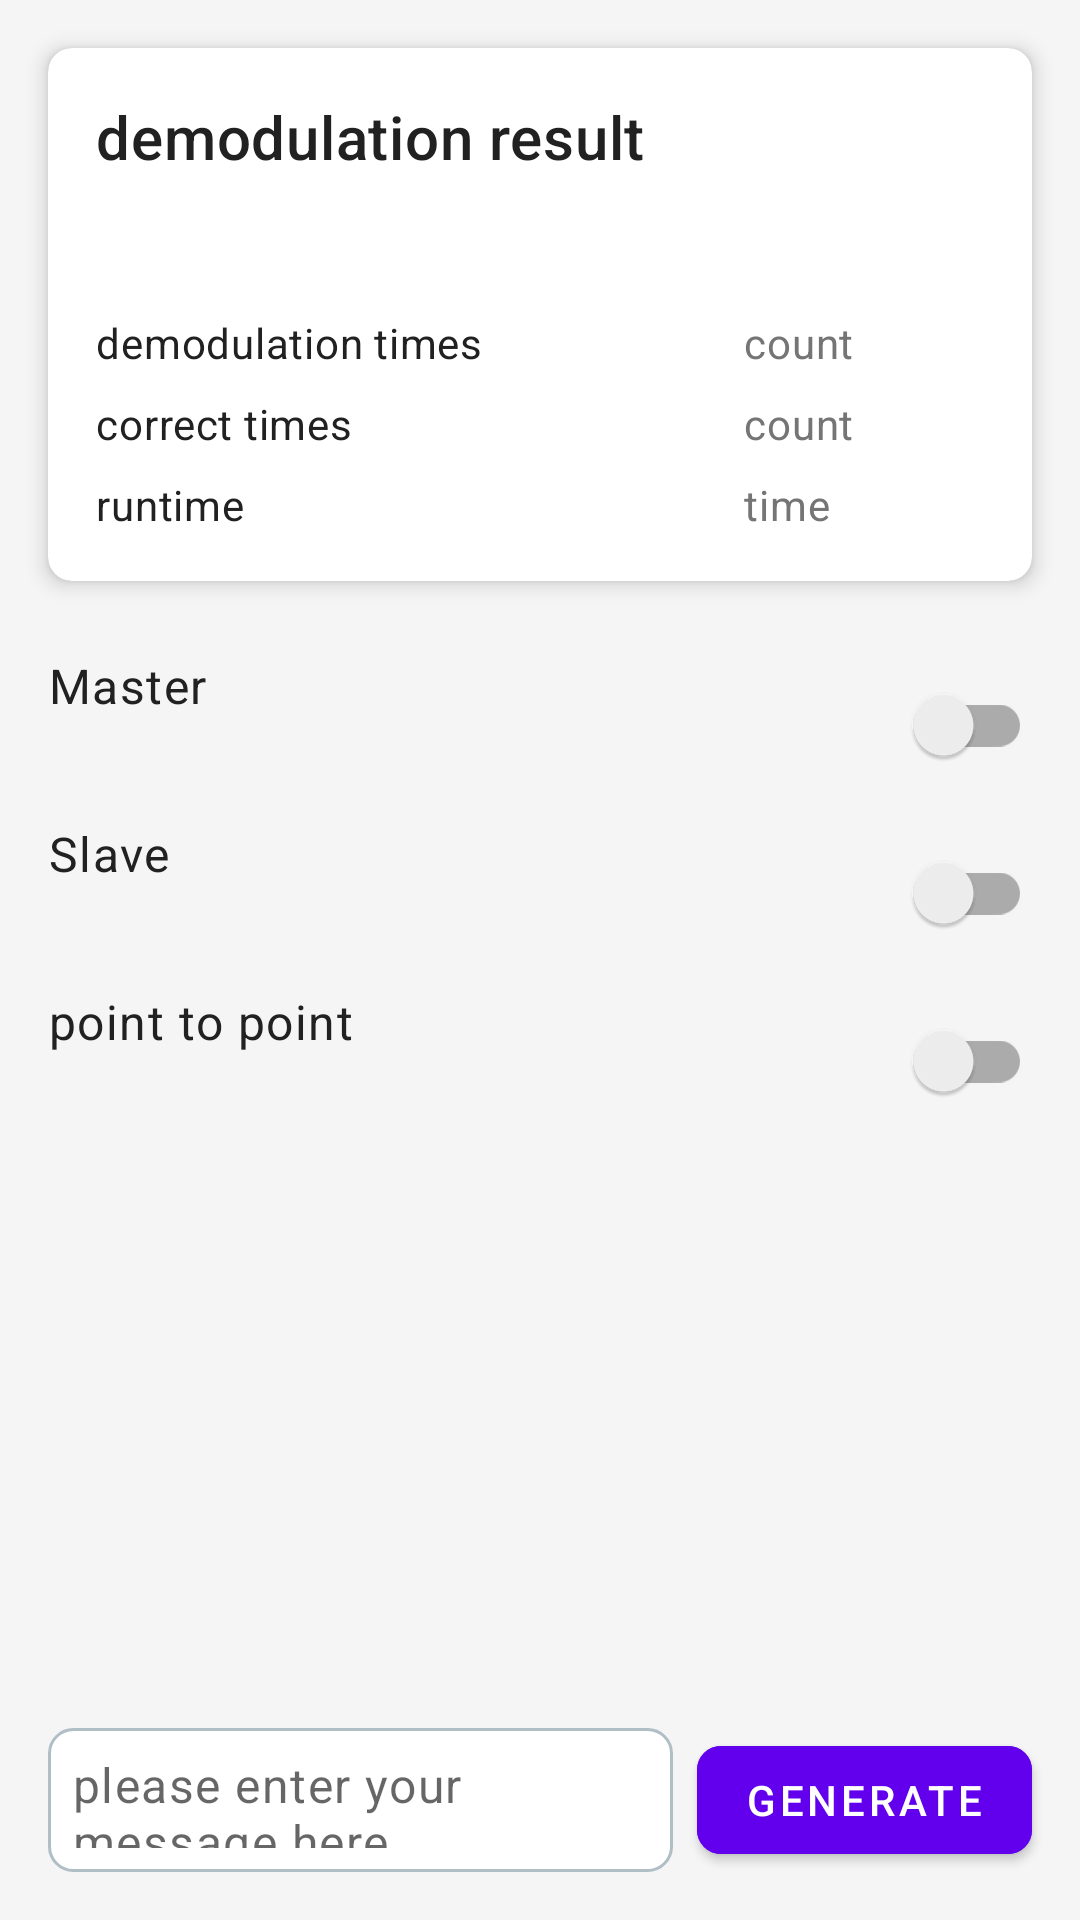

Produce the Android XML layout that renders to this screen, including the resource entries it uses.
<!-- AndroidManifest.xml: application theme AppTheme -->
<!-- res/layout/activity_main.xml -->
<?xml version="1.0" encoding="utf-8"?>
<androidx.constraintlayout.widget.ConstraintLayout
    xmlns:android="http://schemas.android.com/apk/res/android"
    xmlns:app="http://schemas.android.com/apk/res-auto"
    xmlns:tools="http://schemas.android.com/tools"
    android:layout_width="match_parent"
    android:layout_height="match_parent"
    android:background="#F5F5F5"
    tools:context=".MainActivity">

    
    <androidx.cardview.widget.CardView
        android:id="@+id/result_card"
        android:layout_width="0dp"
        android:layout_height="wrap_content"
        android:layout_margin="16dp"
        app:cardCornerRadius="8dp"
        app:cardElevation="4dp"
        app:layout_constraintTop_toTopOf="parent"
        app:layout_constraintStart_toStartOf="parent"
        app:layout_constraintEnd_toEndOf="parent">

        <androidx.constraintlayout.widget.ConstraintLayout
            android:layout_width="match_parent"
            android:layout_height="wrap_content"
            android:padding="16dp">

            <TextView
                android:id="@+id/title_demodulation_result"
                android:layout_width="0dp"
                android:layout_height="wrap_content"
                android:text="@string/demodulation_result"
                android:textAppearance="?attr/textAppearanceHeadline6"
                android:textColor="#212121"
                app:layout_constraintTop_toTopOf="parent"
                app:layout_constraintStart_toStartOf="parent"
                app:layout_constraintEnd_toEndOf="parent" />

            <TextView
                android:id="@+id/tv_result"
                android:layout_width="0dp"
                android:layout_height="wrap_content"
                android:layout_marginTop="8dp"
                android:textAppearance="?attr/textAppearanceBody1"
                android:textColor="#757575"
                app:layout_constraintTop_toBottomOf="@id/title_demodulation_result"
                app:layout_constraintStart_toStartOf="parent"
                app:layout_constraintEnd_toEndOf="parent" />

            <TextView
                android:id="@+id/text_demodulation_count"
                android:layout_width="0dp"
                android:layout_height="wrap_content"
                android:layout_marginTop="16dp"
                android:text="@string/demodulation_times"
                android:textAppearance="?attr/textAppearanceBody2"
                android:textColor="#212121"
                app:layout_constraintTop_toBottomOf="@id/tv_result"
                app:layout_constraintStart_toStartOf="parent"
                app:layout_constraintEnd_toStartOf="@id/tv_count_demodulation" />

            <TextView
                android:id="@+id/tv_count_demodulation"
                android:layout_width="80dp"
                android:layout_height="wrap_content"
                android:text="@string/count"
                android:textAppearance="?attr/textAppearanceBody2"
                android:textColor="#757575"
                app:layout_constraintTop_toTopOf="@id/text_demodulation_count"
                app:layout_constraintEnd_toEndOf="parent" />

            <TextView
                android:id="@+id/textView4"
                android:layout_width="0dp"
                android:layout_height="wrap_content"
                android:layout_marginTop="8dp"
                android:text="@string/correct_times"
                android:textAppearance="?attr/textAppearanceBody2"
                android:textColor="#212121"
                app:layout_constraintTop_toBottomOf="@id/text_demodulation_count"
                app:layout_constraintStart_toStartOf="parent"
                app:layout_constraintEnd_toStartOf="@id/tv_count_correct" />

            <TextView
                android:id="@+id/tv_count_correct"
                android:layout_width="80dp"
                android:layout_height="wrap_content"
                android:text="@string/count"
                android:textAppearance="?attr/textAppearanceBody2"
                android:textColor="#757575"
                app:layout_constraintTop_toTopOf="@id/textView4"
                app:layout_constraintEnd_toEndOf="parent" />

            <TextView
                android:id="@+id/text_run_time"
                android:layout_width="0dp"
                android:layout_height="wrap_content"
                android:layout_marginTop="8dp"
                android:text="@string/runtime"
                android:textAppearance="?attr/textAppearanceBody2"
                android:textColor="#212121"
                app:layout_constraintTop_toBottomOf="@id/textView4"
                app:layout_constraintStart_toStartOf="parent"
                app:layout_constraintEnd_toStartOf="@id/tv_app_duration" />

            <TextView
                android:id="@+id/tv_app_duration"
                android:layout_width="80dp"
                android:layout_height="wrap_content"
                android:text="@string/time"
                android:textAppearance="?attr/textAppearanceBody2"
                android:textColor="#757575"
                app:layout_constraintTop_toTopOf="@id/text_run_time"
                app:layout_constraintEnd_toEndOf="parent" />

        </androidx.constraintlayout.widget.ConstraintLayout>
    </androidx.cardview.widget.CardView>

    
    <TextView
        android:id="@+id/textView5"
        android:layout_width="0dp"
        android:layout_height="48dp"
        android:layout_marginStart="16dp"
        android:layout_marginTop="24dp"
        android:text="@string/master"
        android:textAppearance="?attr/textAppearanceBody1"
        android:textColor="#212121"
        app:layout_constraintTop_toBottomOf="@id/result_card"
        app:layout_constraintStart_toStartOf="parent"
        app:layout_constraintEnd_toStartOf="@id/switch_master" />

    <androidx.appcompat.widget.SwitchCompat
        android:id="@+id/switch_master"
        android:layout_width="80dp"
        android:layout_height="48dp"
        android:layout_marginEnd="16dp"
        app:layout_constraintTop_toTopOf="@id/textView5"
        app:layout_constraintEnd_toEndOf="parent" />

    <TextView
        android:id="@+id/textView6"
        android:layout_width="0dp"
        android:layout_height="48dp"
        android:layout_marginStart="16dp"
        android:layout_marginTop="8dp"
        android:text="@string/slave"
        android:textAppearance="?attr/textAppearanceBody1"
        android:textColor="#212121"
        app:layout_constraintTop_toBottomOf="@id/textView5"
        app:layout_constraintStart_toStartOf="parent"
        app:layout_constraintEnd_toStartOf="@id/switch_slave" />

    <androidx.appcompat.widget.SwitchCompat
        android:id="@+id/switch_slave"
        android:layout_width="80dp"
        android:layout_height="48dp"
        android:layout_marginEnd="16dp"
        app:layout_constraintTop_toTopOf="@id/textView6"
        app:layout_constraintEnd_toEndOf="parent" />

    <TextView
        android:id="@+id/textView7"
        android:layout_width="0dp"
        android:layout_height="48dp"
        android:layout_marginStart="16dp"
        android:layout_marginTop="8dp"
        android:text="@string/point_to_point"
        android:textAppearance="?attr/textAppearanceBody1"
        android:textColor="#212121"
        app:layout_constraintTop_toBottomOf="@id/textView6"
        app:layout_constraintStart_toStartOf="parent"
        app:layout_constraintEnd_toStartOf="@id/switch_ptp" />

    <androidx.appcompat.widget.SwitchCompat
        android:id="@+id/switch_ptp"
        android:layout_width="80dp"
        android:layout_height="48dp"
        android:layout_marginEnd="16dp"
        app:layout_constraintTop_toTopOf="@id/textView7"
        app:layout_constraintEnd_toEndOf="parent" />

    
    <EditText
        android:id="@+id/edit_message"
        android:layout_width="0dp"
        android:layout_height="48dp"
        android:layout_marginStart="16dp"
        android:layout_marginEnd="8dp"
        android:layout_marginBottom="16dp"
        android:padding="8dp"
        android:hint="@string/enter_message"
        android:background="@drawable/edit_text_rounded"
        android:textAppearance="?attr/textAppearanceBody1"
        app:layout_constraintBottom_toBottomOf="parent"
        app:layout_constraintStart_toStartOf="parent"
        app:layout_constraintEnd_toStartOf="@id/button" />

    <com.google.android.material.button.MaterialButton
        android:id="@+id/button"
        android:layout_width="wrap_content"
        android:layout_height="48dp"
        android:layout_marginEnd="16dp"
        android:text="@string/btn_generate"
        android:onClick="btn_generate"
        android:backgroundTint="#6200EE"
        android:textColor="#FFFFFF"
        app:cornerRadius="8dp"
        app:layout_constraintBottom_toBottomOf="@id/edit_message"
        app:layout_constraintEnd_toEndOf="parent" />

</androidx.constraintlayout.widget.ConstraintLayout>
<!-- resources referenced by this layout -->
<resources>
  <!-- drawable edit_text_rounded (drawable) -->
  <?xml version="1.0" encoding="utf-8"?>
  <shape xmlns:android="http://schemas.android.com/apk/res/android">
      <corners android:radius="8dp" />
      <solid android:color="#FFFFFF" />
      <stroke android:width="1dp" android:color="#B0BEC5" />
  </shape>
  <string name="btn_generate">Generate</string>
  <string name="correct_times">correct times</string>
  <string name="count">count</string>
  <string name="demodulation_result">demodulation result</string>
  <string name="demodulation_times">demodulation times</string>
  <string name="enter_message">please enter your message here</string>
  <string name="master">Master</string>
  <string name="point_to_point">point to point</string>
  <string name="runtime">runtime</string>
  <string name="slave">Slave</string>
  <string name="time">time</string>
  <style name="AppTheme" parent="Theme.MaterialComponents.Light.DarkActionBar">
          
          <item name="colorPrimary">@color/colorPrimary</item>
          <item name="colorPrimaryDark">@color/colorPrimaryDark</item>
          <item name="colorAccent">@color/colorAccent</item>
          <item name="windowActionBar">false</item>
          <item name="windowNoTitle">true</item>
  
      </style>
  <!-- not gathered from this repository: default colours our renderer supplied (Android Studio template values) -->
  <color name="colorPrimary">#FF6200EE</color>
  <color name="colorPrimaryDark">#FF3700B3</color>
  <color name="colorAccent">#FF03DAC5</color>
</resources>
